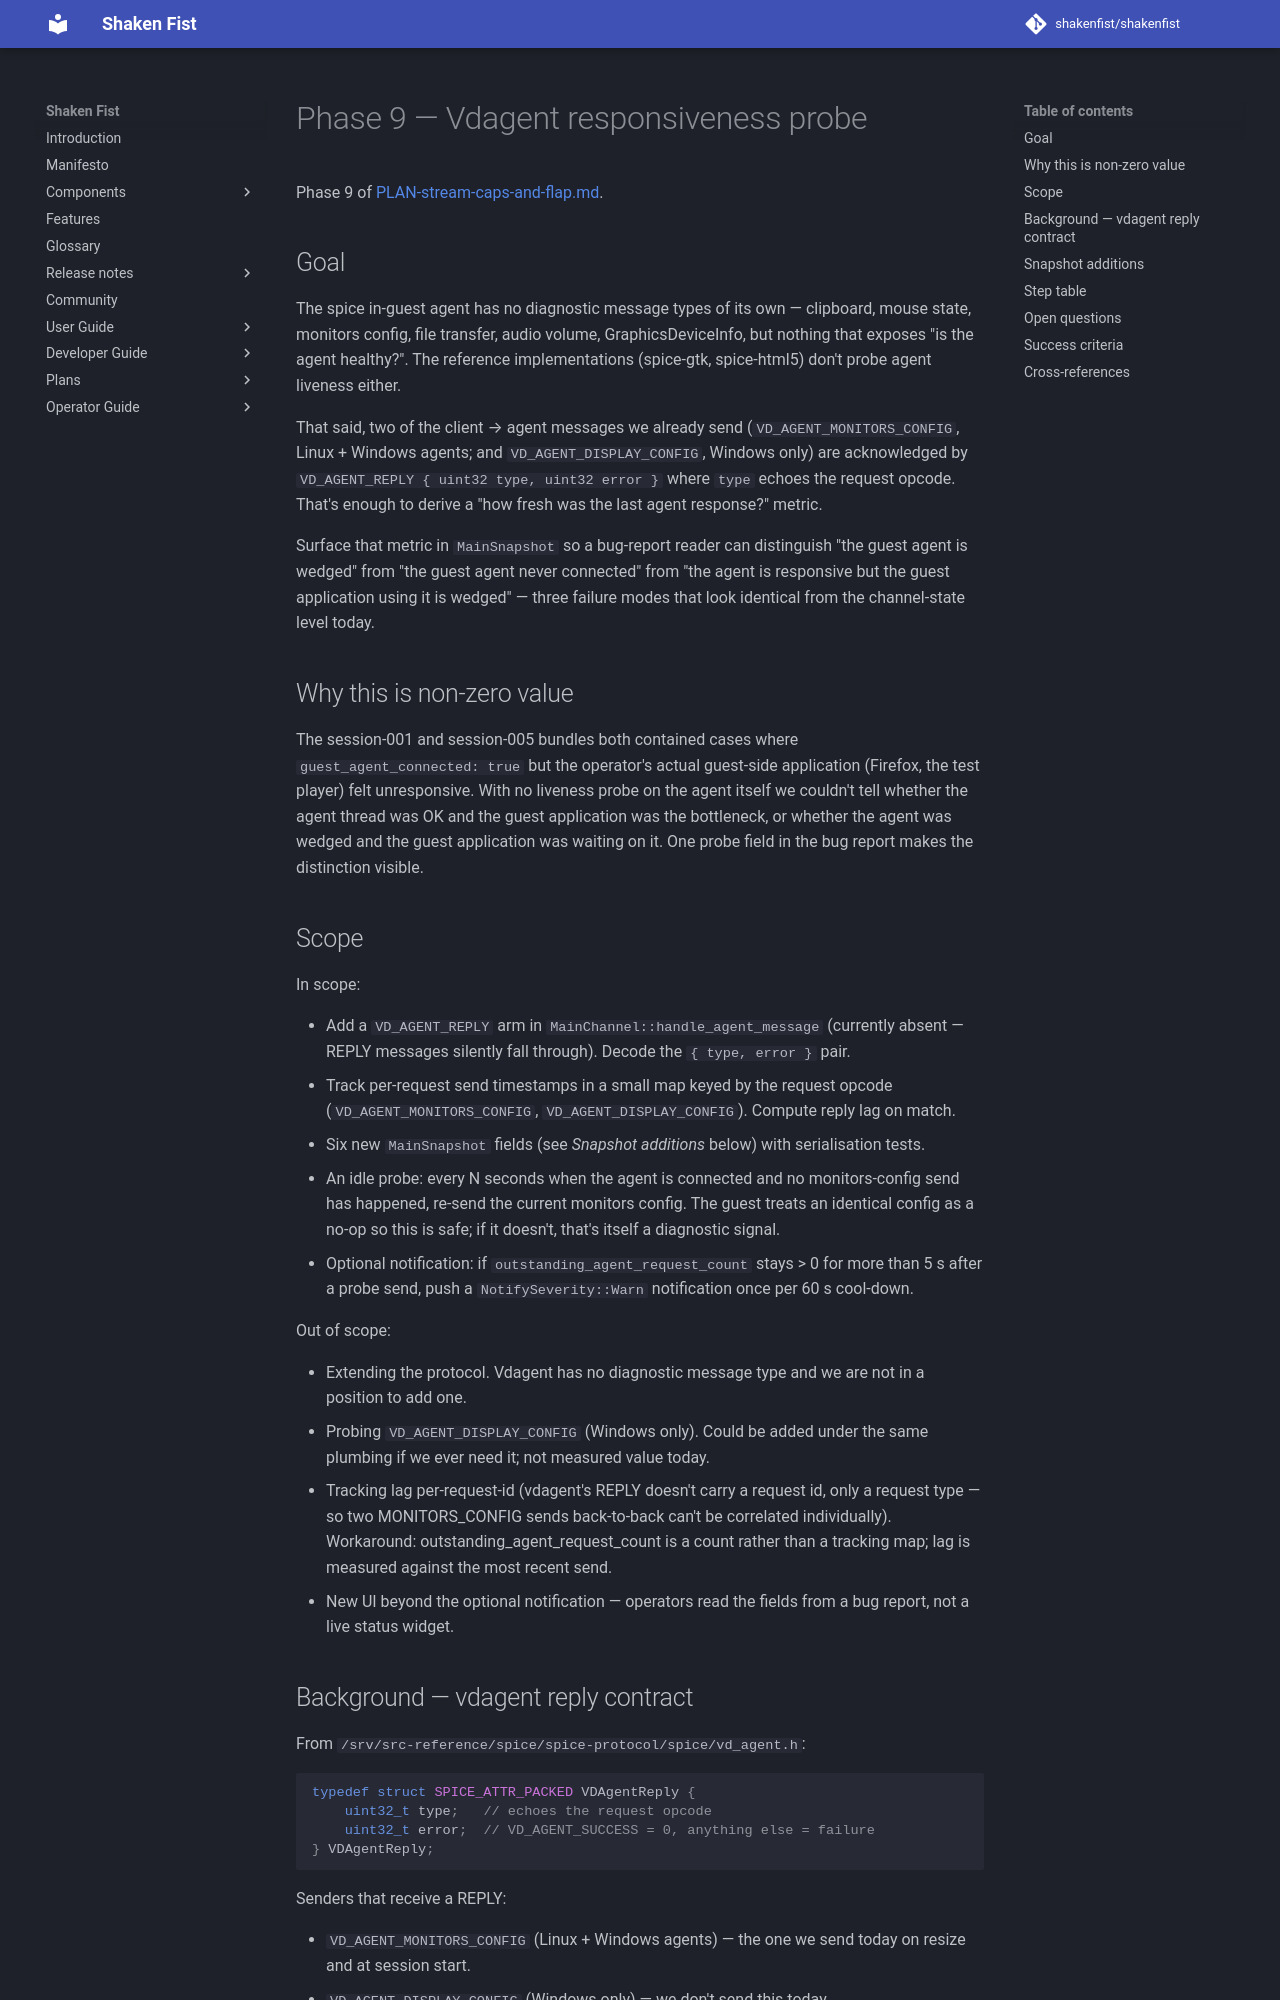

repository: shakenfist/shakenfist · page: components/ryll/plans/PLAN-stream-caps-and-flap-phase-09-vdagent-probe/index.html · generator: mkdocs

# Phase 9 — Vdagent responsiveness probe

Phase 9 of [PLAN-stream-caps-and-flap.md](/components/ryll/plans/PLAN-stream-caps-and-flap/).

## Goal

The spice in-guest agent has no diagnostic message types of
its own — clipboard, mouse state, monitors config, file
transfer, audio volume, GraphicsDeviceInfo, but nothing that
exposes "is the agent healthy?". The reference implementations
(spice-gtk, spice-html5) don't probe agent liveness either.

That said, two of the client → agent messages we already send
(`VD_AGENT_MONITORS_CONFIG`, Linux + Windows agents; and
`VD_AGENT_DISPLAY_CONFIG`, Windows only) are acknowledged by
`VD_AGENT_REPLY { uint32 type, uint32 error }` where `type`
echoes the request opcode. That's enough to derive a
"how fresh was the last agent response?" metric.

Surface that metric in `MainSnapshot` so a bug-report reader
can distinguish "the guest agent is wedged" from "the guest
agent never connected" from "the agent is responsive but the
guest application using it is wedged" — three failure modes
that look identical from the channel-state level today.

## Why this is non-zero value

The session-001 and session-005 bundles both contained cases
where `guest_agent_connected: true` but the operator's actual
guest-side application (Firefox, the test player) felt
unresponsive. With no liveness probe on the agent itself we
couldn't tell whether the agent thread was OK and the guest
application was the bottleneck, or whether the agent was wedged
and the guest application was waiting on it. One probe field
in the bug report makes the distinction visible.

## Scope

In scope:

- Add a `VD_AGENT_REPLY` arm in
  `MainChannel::handle_agent_message` (currently absent —
  REPLY messages silently fall through). Decode the
  `{ type, error }` pair.
- Track per-request send timestamps in a small map keyed by
  the request opcode (`VD_AGENT_MONITORS_CONFIG`,
  `VD_AGENT_DISPLAY_CONFIG`). Compute reply lag on match.
- Six new `MainSnapshot` fields (see *Snapshot additions*
  below) with serialisation tests.
- An idle probe: every N seconds when the agent is connected
  and no monitors-config send has happened, re-send the
  current monitors config. The guest treats an identical
  config as a no-op so this is safe; if it doesn't, that's
  itself a diagnostic signal.
- Optional notification: if `outstanding_agent_request_count`
  stays > 0 for more than 5 s after a probe send, push a
  `NotifySeverity::Warn` notification once per 60 s cool-down.

Out of scope:

- Extending the protocol. Vdagent has no diagnostic message
  type and we are not in a position to add one.
- Probing `VD_AGENT_DISPLAY_CONFIG` (Windows only). Could be
  added under the same plumbing if we ever need it; not
  measured value today.
- Tracking lag per-request-id (vdagent's REPLY doesn't carry
  a request id, only a request type — so two MONITORS_CONFIG
  sends back-to-back can't be correlated individually).
  Workaround: outstanding_agent_request_count is a count
  rather than a tracking map; lag is measured against the
  most recent send.
- New UI beyond the optional notification — operators read
  the fields from a bug report, not a live status widget.
